3-way image classification set "plantvillage" from GitHub (litchi1058-web/RAG); label vocabulary: apple brown spot, apple normal, apple black spot.

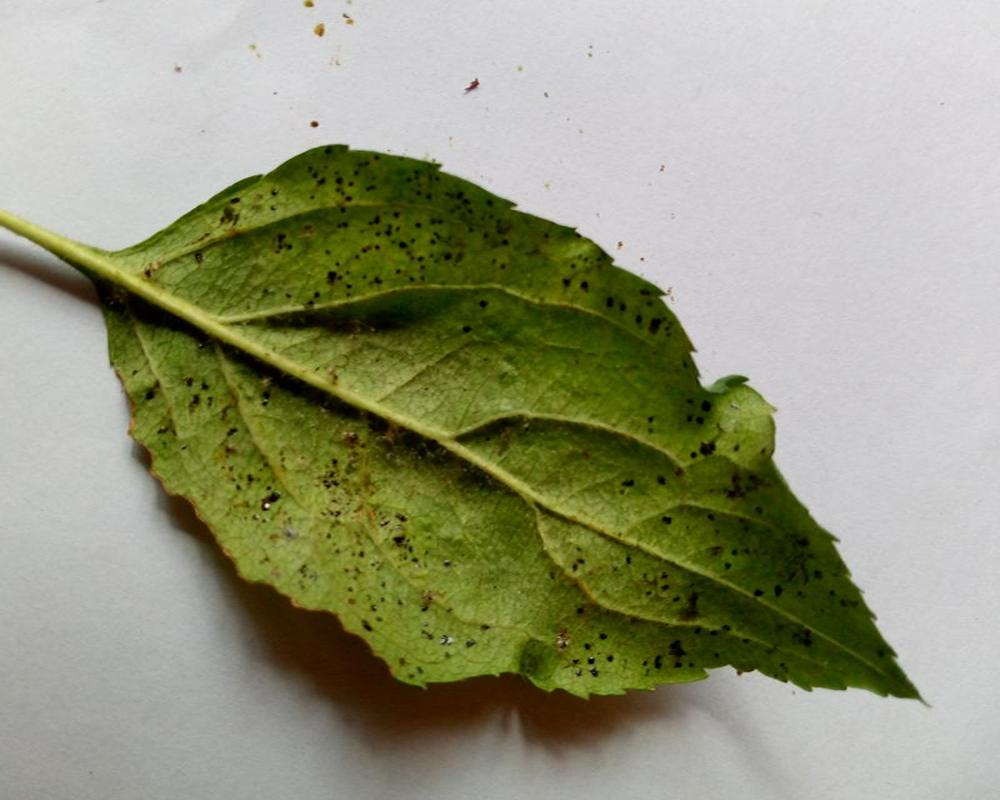
Label: apple black spot

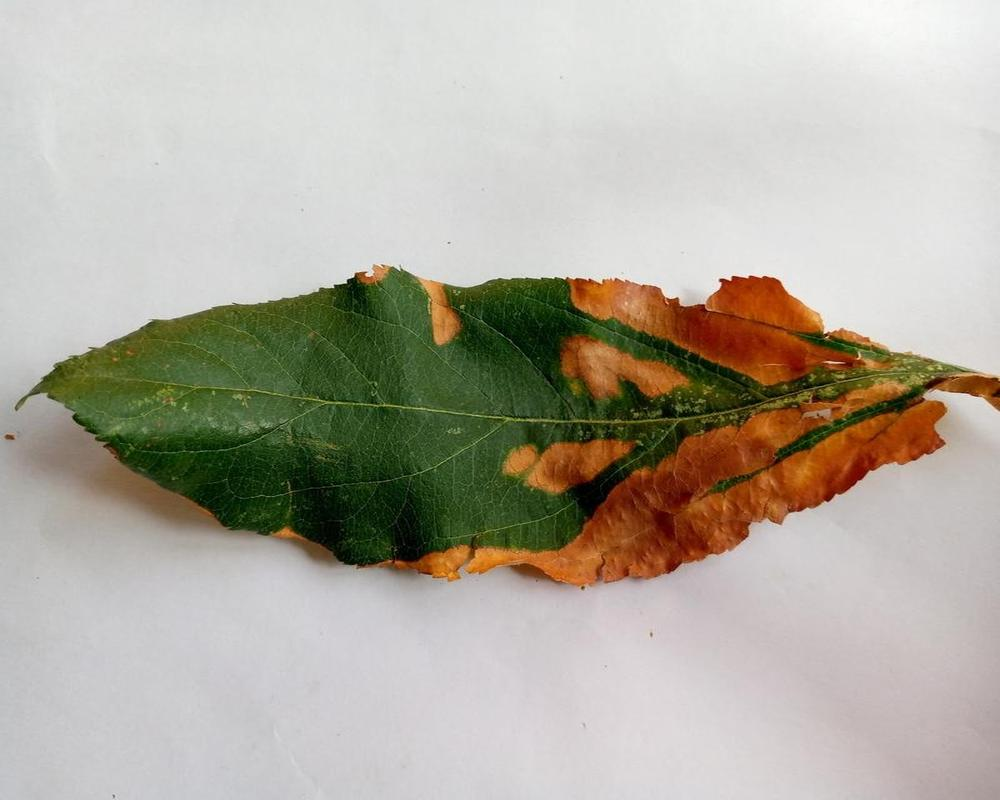
Label: apple brown spot

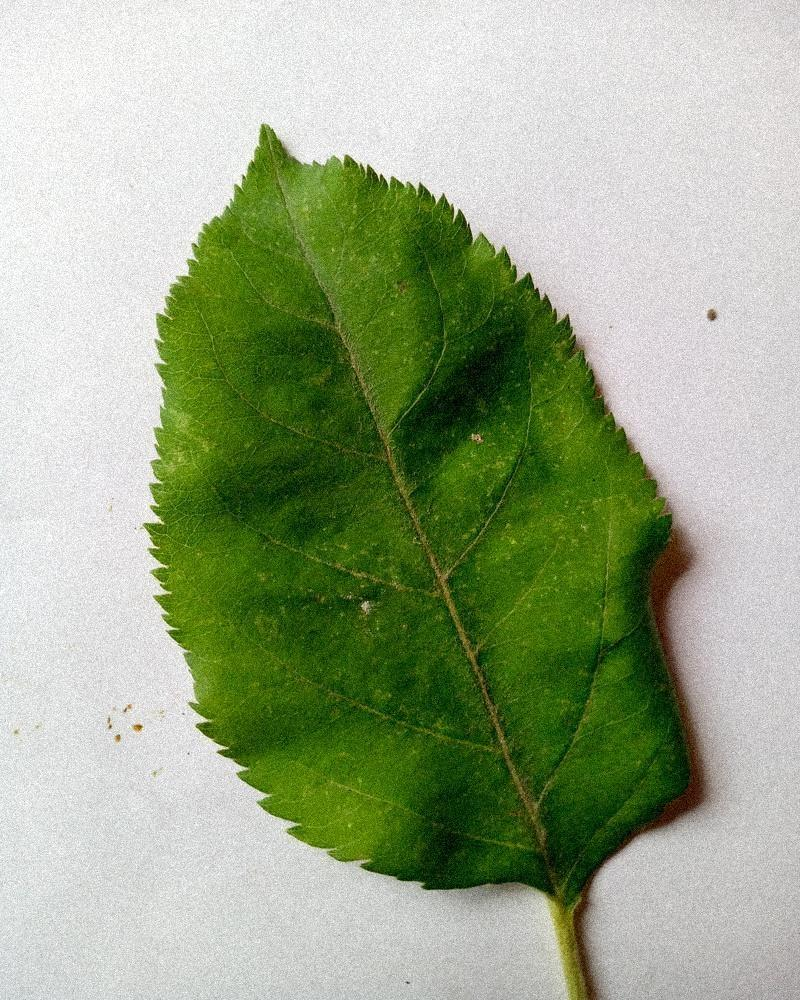
Label: apple normal

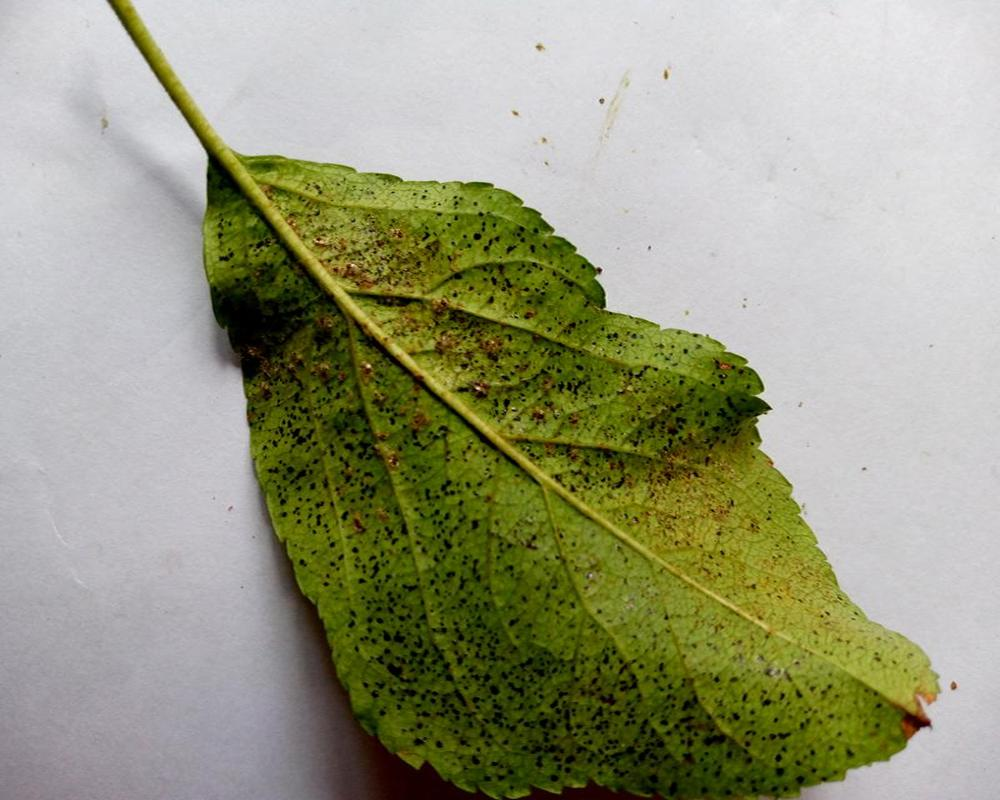
Label: apple black spot

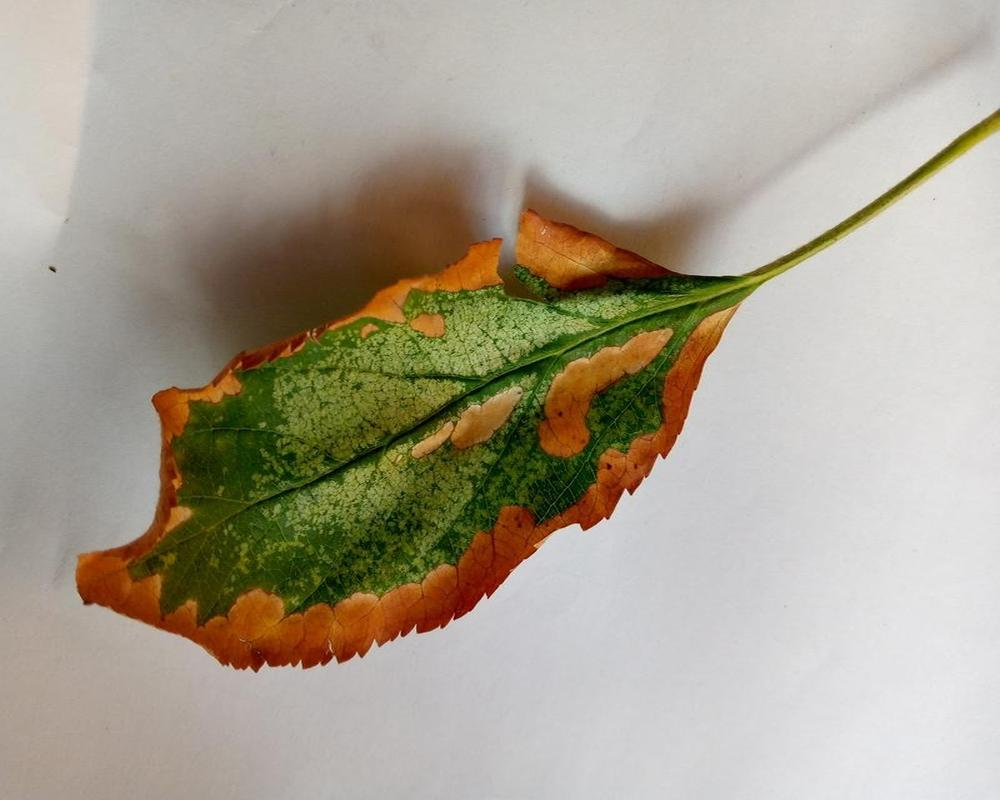
Label: apple brown spot

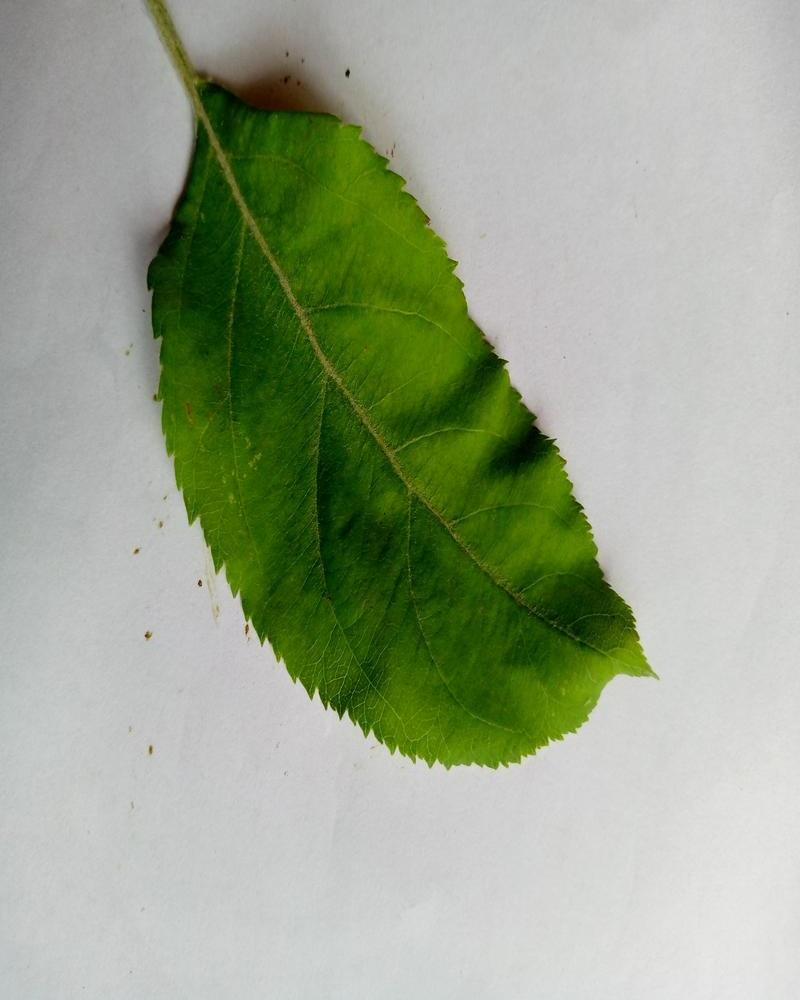
Label: apple normal
